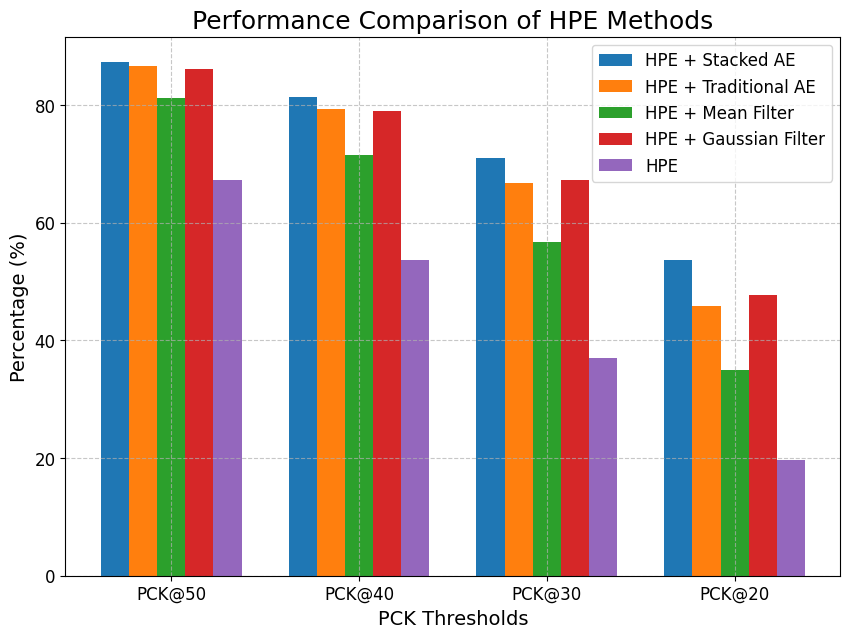

Generate this figure with matplotlib:
import matplotlib.pyplot as plt
import numpy as np

# Example data
x_labels = ['PCK@50', 'PCK@40', 'PCK@30', 'PCK@20']  # X-axis labels
x = np.arange(len(x_labels))  # Numerical positions for the bars

# Y-values for the five different bars (representing different methods)
y_values = [
    [87.227, 81.344, 70.925, 53.699],  # HPE + Stacked AE
    [86.574, 79.382, 66.736, 45.768],  # HPE + Traditional AE
    [81.20, 71.50, 56.68, 35.03],      # HPE + Mean Filter
    [86.13,	79.01, 67.28, 47.66],      # HPE + Gaussian Filter
    [67.212, 53.728, 37.069, 19.675]   # HPE
]

# Labels for each method
labels = ['HPE + Stacked AE', 'HPE + Traditional AE', 'HPE + Mean Filter', 'HPE + Gaussian Filter', 'HPE']

# Set up the font properties for Computer Modern
plt.rcParams['font.family'] = 'serif'
plt.rcParams['font.serif'] = ['Computer Modern']

# Create a high-quality bar chart
plt.figure(figsize=(10, 7), dpi=150)  # High DPI for better quality

# Width of the bars and number of sets
bar_width = 0.15
bar_offsets = np.arange(len(y_values))  # To shift each bar group

# Plot each group of bars
for i, y in enumerate(y_values):
    plt.bar(x + i * bar_width, y, width=bar_width, label=labels[i])

# Set title and axis labels
plt.title('Performance Comparison of HPE Methods', fontsize=18)
plt.xlabel('PCK Thresholds', fontsize=14)
plt.ylabel('Percentage (%)', fontsize=14)

# Adjust the x-ticks to be in the center of the bar groups
plt.xticks(x + bar_width * 2, x_labels, fontsize=12)

# Fine-tune y-axis ticks
plt.yticks(fontsize=12)

# Add a legend and grid
plt.legend(loc='upper right', fontsize=12)
plt.grid(True, linestyle='--', alpha=0.7)

# Save the figure as a high-resolution PDF (vector format)
plt.savefig('research_plot_bar_chart.pdf', format='pdf', bbox_inches='tight')

# Show the plot
plt.show()
